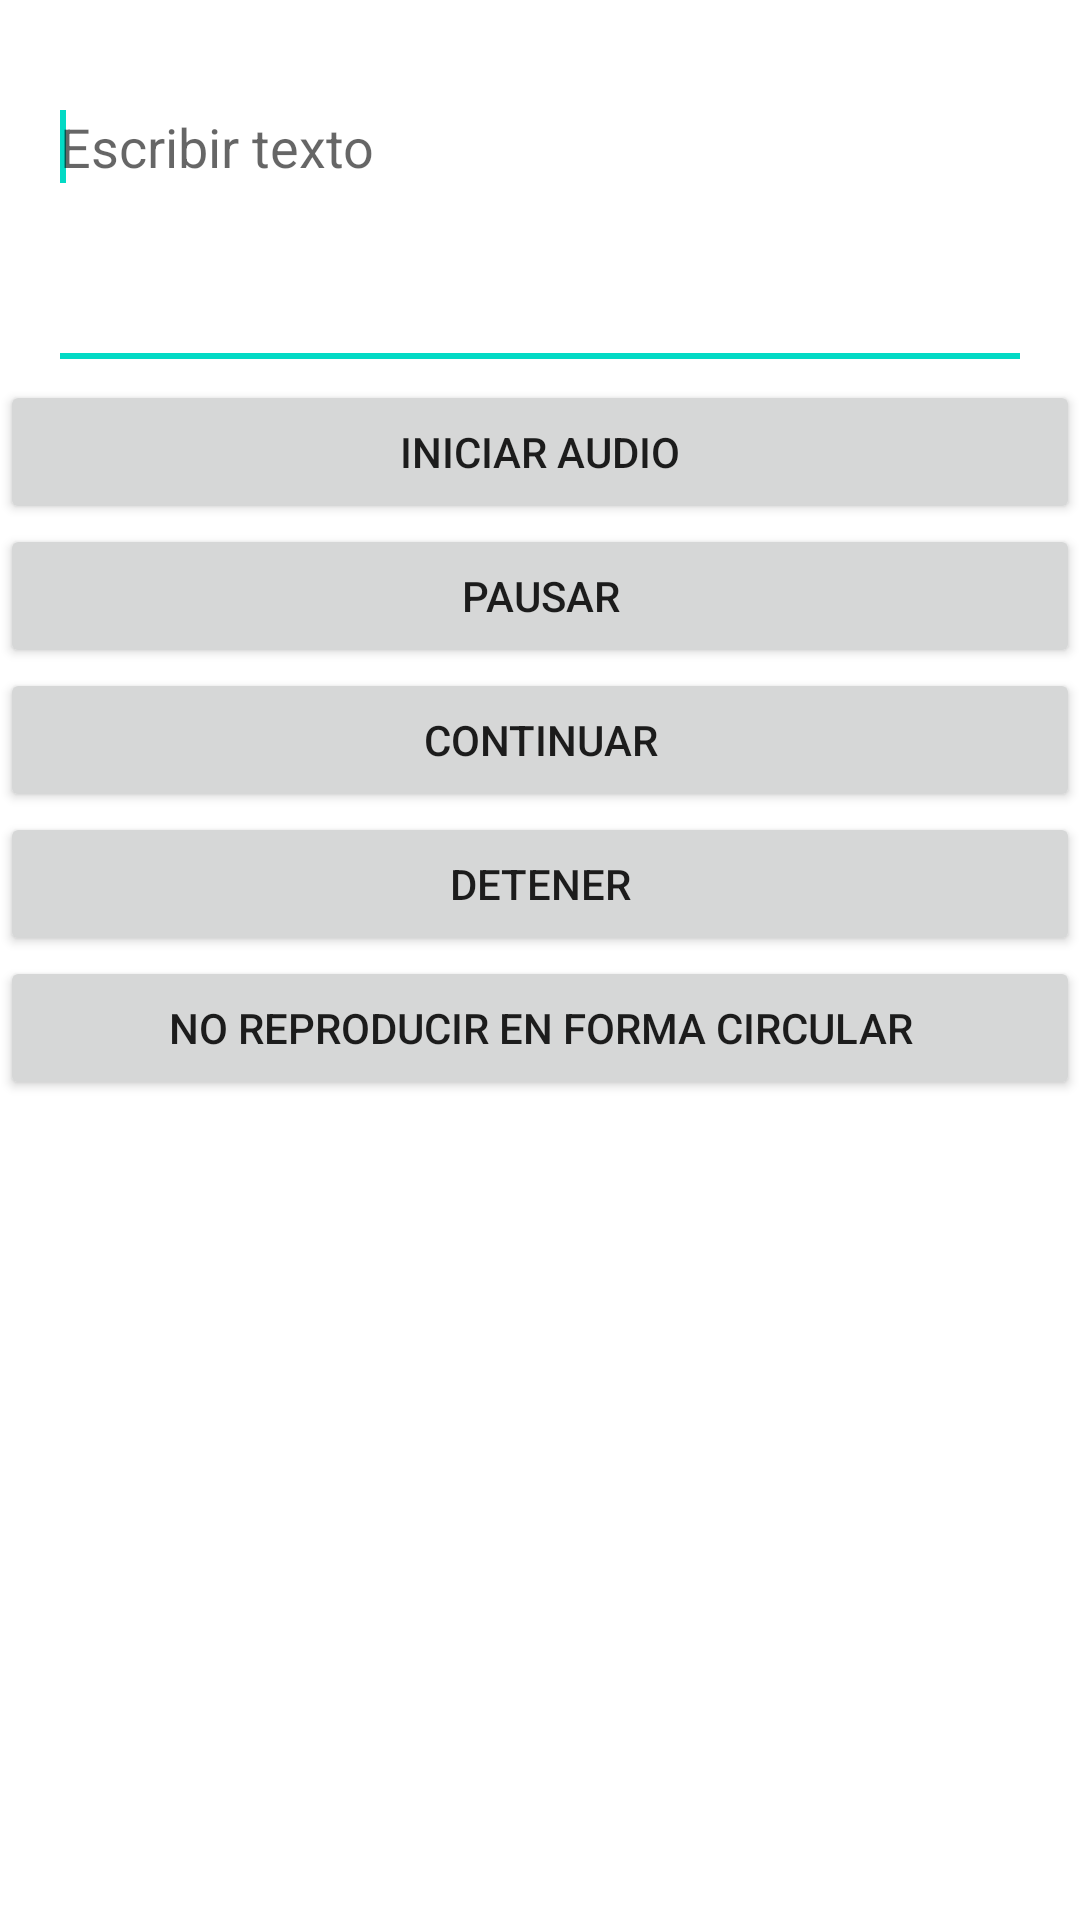

Reconstruct the res/layout file that produces this screen, plus the resources it refers to.
<!-- AndroidManifest.xml: application theme Theme.M08uf2x01 -->
<!-- res/layout/activity_ejercicio5.xml -->
<?xml version="1.0" encoding="utf-8"?>
<androidx.constraintlayout.widget.ConstraintLayout xmlns:android="http://schemas.android.com/apk/res/android"
    xmlns:app="http://schemas.android.com/apk/res-auto"
    xmlns:tools="http://schemas.android.com/tools"
    android:layout_width="match_parent"
    android:layout_height="match_parent"
    tools:context=".ex5.Ejercicio5Activity">

    <EditText
        android:id="@+id/txTextoToVoz"
        android:layout_width="match_parent"
        android:layout_height="100dp"
        android:layout_marginStart="16dp"
        android:layout_marginEnd="16dp"
        android:layout_marginBottom="4dp"
        android:ems="10"
        android:gravity="start|top"
        android:hint="@string/escribir_texto"
        android:inputType="textMultiLine"
        app:layout_constraintBottom_toBottomOf="parent"
        app:layout_constraintEnd_toEndOf="parent"
        app:layout_constraintStart_toStartOf="parent"
        app:layout_constraintTop_toTopOf="parent"
        app:layout_constraintVertical_bias="0.050000012">

        <requestFocus />
    </EditText>

    <Button
        android:id="@+id/btnStartAudio"
        android:layout_width="0dp"
        android:layout_height="wrap_content"
        android:text="@string/iniciar_audio"
        app:layout_constraintBottom_toBottomOf="parent"
        app:layout_constraintEnd_toEndOf="parent"
        app:layout_constraintStart_toStartOf="parent"
        app:layout_constraintTop_toBottomOf="@+id/txTextoToVoz"
        app:layout_constraintVertical_bias="0.0" />

    <Button
        android:id="@+id/btnPauseAudio"
        android:layout_width="0dp"
        android:layout_height="wrap_content"
        android:text="@string/pausar"
        app:layout_constraintEnd_toEndOf="parent"
        app:layout_constraintHorizontal_bias="0.498"
        app:layout_constraintStart_toStartOf="parent"
        app:layout_constraintTop_toBottomOf="@+id/btnStartAudio" />

    <Button
        android:id="@+id/btnContinueAudio"
        android:layout_width="0dp"
        android:layout_height="wrap_content"
        android:text="@string/continuar"
        app:layout_constraintEnd_toEndOf="parent"
        app:layout_constraintStart_toStartOf="parent"
        app:layout_constraintTop_toBottomOf="@+id/btnPauseAudio" />

    <Button
        android:id="@+id/btnStopAudio"
        android:layout_width="0dp"
        android:layout_height="wrap_content"
        android:text="@string/detener"
        app:layout_constraintEnd_toEndOf="parent"
        app:layout_constraintStart_toStartOf="parent"
        app:layout_constraintTop_toBottomOf="@+id/btnContinueAudio" />

    <Button
        android:id="@+id/btnLoopAudio"
        android:layout_width="0dp"
        android:layout_height="wrap_content"
        android:text="@string/no_reproducir_en_forma_circular"
        app:layout_constraintEnd_toEndOf="parent"
        app:layout_constraintStart_toStartOf="parent"
        app:layout_constraintTop_toBottomOf="@+id/btnStopAudio" />

</androidx.constraintlayout.widget.ConstraintLayout>
<!-- resources referenced by this layout -->
<resources>
  <string name="continuar">Continuar</string>
  <string name="detener">Detener</string>
  <string name="escribir_texto">Escribir texto</string>
  <string name="iniciar_audio">Iniciar audio</string>
  <string name="no_reproducir_en_forma_circular">No reproducir en forma circular</string>
  <string name="pausar">Pausar</string>
  <style name="Theme.M08uf2x01" parent="Theme.MaterialComponents.DayNight.DarkActionBar">
          
          <item name="colorPrimary">@color/purple_500</item>
          <item name="colorPrimaryVariant">@color/purple_700</item>
          <item name="colorOnPrimary">@color/white</item>
          
          <item name="colorSecondary">@color/teal_200</item>
          <item name="colorSecondaryVariant">@color/teal_700</item>
          <item name="colorOnSecondary">@color/black</item>
          
          <item name="android:statusBarColor" tools:targetApi="l">?attr/colorPrimaryVariant</item>
          
      </style>
  <color name="purple_500">#FF6200EE</color>
  <color name="purple_700">#FF3700B3</color>
  <color name="white">#FFFFFFFF</color>
  <color name="teal_200">#FF03DAC5</color>
  <color name="teal_700">#FF018786</color>
  <color name="black">#FF000000</color>
</resources>
